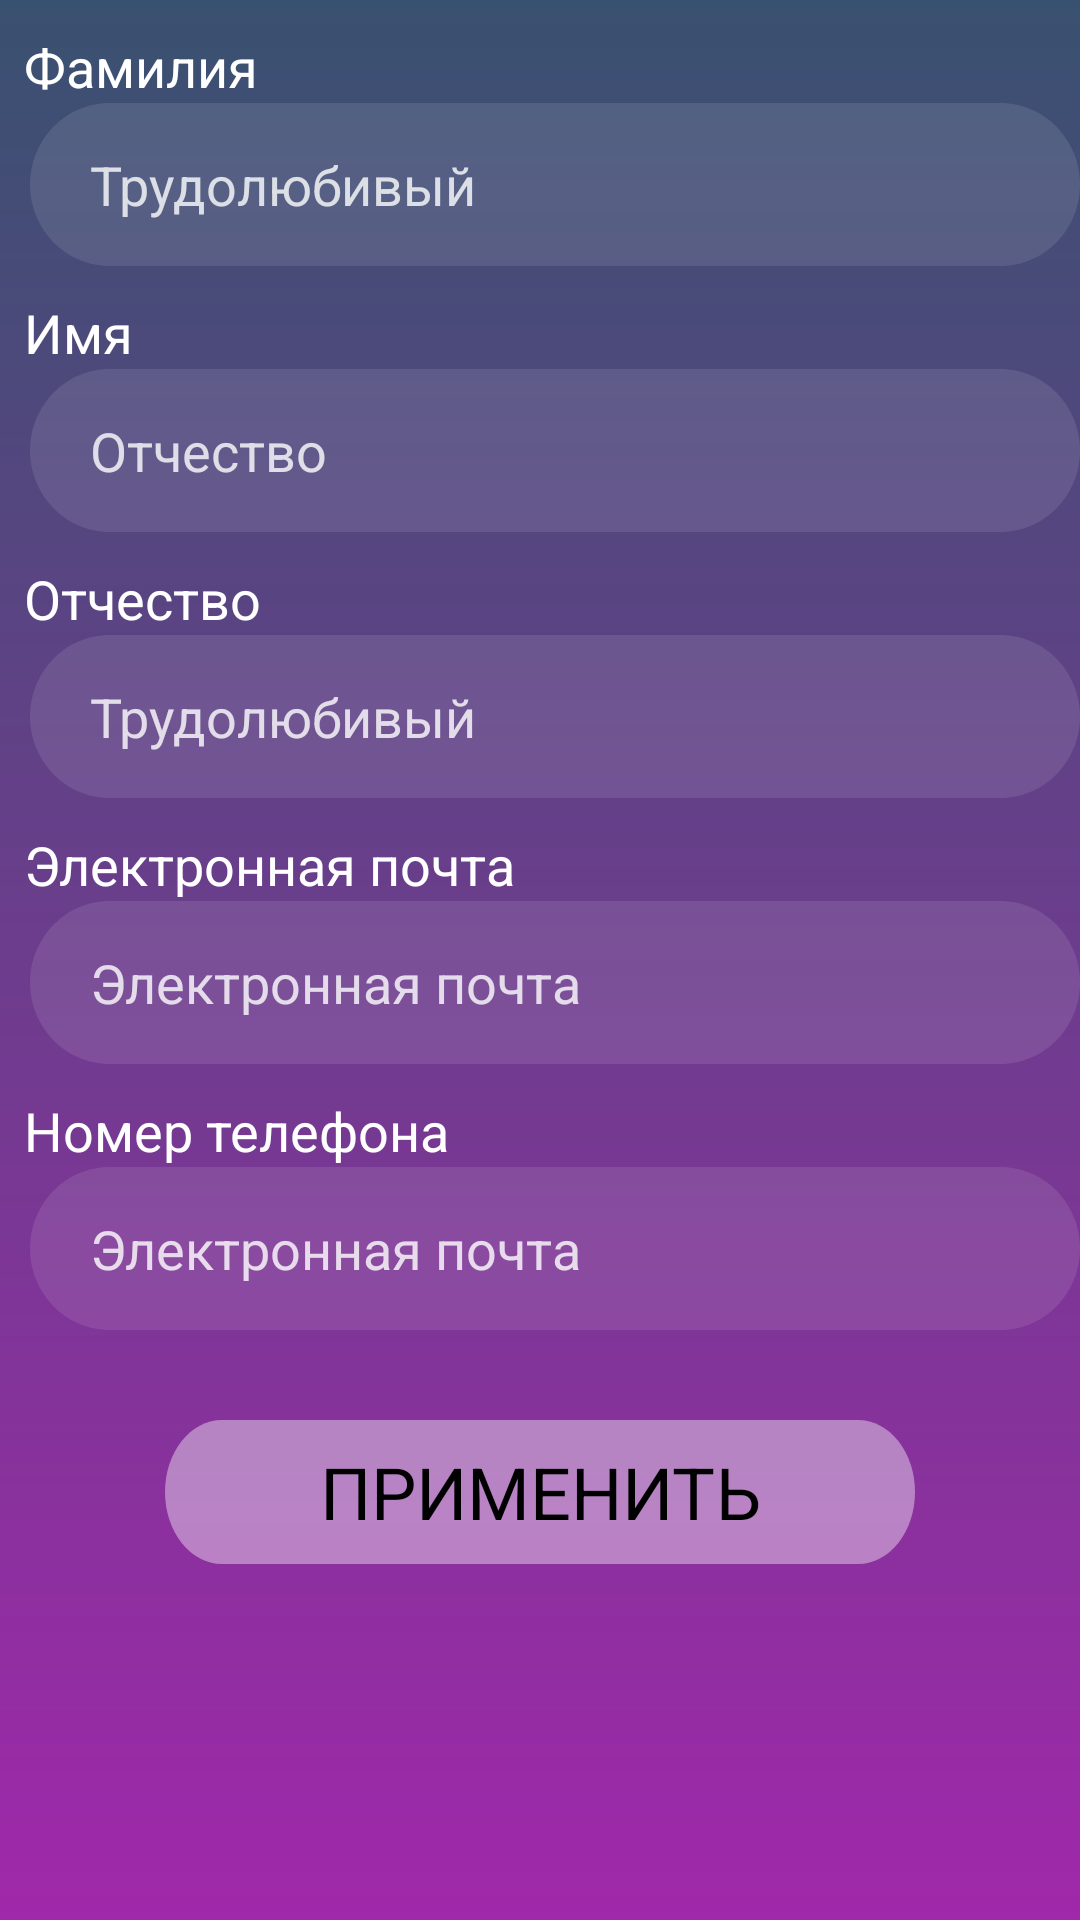

Write the Android layout XML for this screen, with the resource values it uses.
<!-- AndroidManifest.xml: application theme SplashTheme -->
<!-- res/layout/fragment_main_settings.xml -->
<?xml version="1.0" encoding="utf-8"?>
<androidx.constraintlayout.widget.ConstraintLayout xmlns:android="http://schemas.android.com/apk/res/android"
    xmlns:app="http://schemas.android.com/apk/res-auto"
    xmlns:tools="http://schemas.android.com/tools"
    android:layout_width="match_parent"
    android:layout_height="match_parent"
    tools:context="app.ui.settingsmain.MainSettingsFragment">

    <LinearLayout
        android:id="@+id/s_surname"
        app:layout_constraintTop_toTopOf="parent"
        android:layout_marginTop="10dp"
        android:layout_marginHorizontal="0dp"
        app:layout_constraintStart_toStartOf="parent"
        android:layout_width="match_parent"
        android:backgroundTint="@color/transparent"
        android:orientation="vertical"
        android:layout_height="wrap_content">
        <TextView
            android:id="@+id/name_surname"
            style="@style/companyText"
            android:layout_marginStart="8dp"
            android:text="@string/surname"
            android:layout_width="match_parent"
            android:layout_height="wrap_content"/>
        <EditText
            android:id="@+id/surname"
            android:layout_width="match_parent"
            android:text="Трудолюбивый"
            style="@style/settingsText"
            android:layout_height="wrap_content"
            android:background="@drawable/card_back"
            />
    </LinearLayout>


    <LinearLayout
        android:id="@+id/s_name"
        app:layout_constraintTop_toBottomOf="@id/s_surname"
        android:layout_marginTop="10dp"
        android:layout_marginHorizontal="0dp"
        app:layout_constraintStart_toStartOf="parent"
        android:layout_width="match_parent"
        android:backgroundTint="@color/transparent"
        android:orientation="vertical"
        android:layout_height="wrap_content">
        <TextView
            android:id="@+id/name_name"
            style="@style/companyText"
            android:layout_marginStart="8dp"
            android:text="@string/name_user"
            android:layout_width="match_parent"
            android:layout_height="wrap_content"/>
        <EditText
            android:id="@+id/name"
            android:layout_width="match_parent"
            android:text="Отчество"
            style="@style/settingsText"
            android:layout_height="wrap_content"
            android:background="@drawable/card_back"
            />
    </LinearLayout>


    <LinearLayout
        android:id="@+id/s_patronymic"
        app:layout_constraintTop_toBottomOf="@id/s_name"
        android:layout_marginTop="10dp"
        android:layout_marginHorizontal="0dp"
        app:layout_constraintStart_toStartOf="parent"
        android:layout_width="match_parent"
        android:backgroundTint="@color/transparent"
        android:orientation="vertical"
        android:layout_height="wrap_content">
        <TextView
            android:id="@+id/name_patronymic"
            style="@style/companyText"
            android:layout_marginStart="8dp"
            android:text="@string/patronymic"
            android:layout_width="match_parent"
            android:layout_height="wrap_content"/>
        <EditText
            android:id="@+id/patronymic"
            android:layout_width="match_parent"
            android:text="Трудолюбивый"
            style="@style/settingsText"
            android:layout_height="wrap_content"
            android:background="@drawable/card_back"
            />
    </LinearLayout>


    <LinearLayout
        android:id="@+id/s_email"
        app:layout_constraintTop_toBottomOf="@id/s_patronymic"
        android:layout_marginTop="10dp"
        android:layout_marginHorizontal="0dp"
        app:layout_constraintStart_toStartOf="parent"
        android:layout_width="match_parent"
        android:backgroundTint="@color/transparent"
        android:orientation="vertical"
        android:layout_height="wrap_content">
        <TextView
            android:id="@+id/name_email"
            style="@style/companyText"
            android:layout_marginStart="8dp"
            android:text="@string/email"
            android:layout_width="match_parent"
            android:layout_height="wrap_content"/>
        <EditText
            android:id="@+id/email"
            android:layout_width="match_parent"
            android:text="@string/email"
            style="@style/settingsText"
            android:layout_height="wrap_content"
            android:background="@drawable/card_back"
            />
    </LinearLayout>


    <LinearLayout
        android:id="@+id/s_phone"
        app:layout_constraintTop_toBottomOf="@id/s_email"
        android:layout_marginTop="10dp"
        android:layout_marginHorizontal="0dp"
        app:layout_constraintStart_toStartOf="parent"
        android:layout_width="match_parent"
        android:backgroundTint="@color/transparent"
        android:orientation="vertical"
        android:layout_height="wrap_content">
        <TextView
            android:id="@+id/name_phone"
            style="@style/companyText"
            android:layout_marginStart="8dp"
            android:text="@string/phone"
            android:layout_width="match_parent"
            android:layout_height="wrap_content"/>
        <EditText
            android:id="@+id/phone"
            android:layout_width="match_parent"
            android:text="@string/email"
            style="@style/settingsText"
            android:layout_height="wrap_content"
            android:background="@drawable/card_back"
            />
    </LinearLayout>


    <Button
        android:id="@+id/applyButton"
        style="@style/applyButton"
        android:layout_width="wrap_content"
        android:layout_height="wrap_content"
        android:layout_marginTop="30dp"
        android:background="@drawable/apply_back"
        app:layout_constraintEnd_toEndOf="parent"
        app:layout_constraintHorizontal_bias="0.5"
        android:text="@string/apply_text"
        app:layout_constraintStart_toStartOf="parent"
        app:layout_constraintTop_toBottomOf="@id/s_phone" />
</androidx.constraintlayout.widget.ConstraintLayout>
<!-- resources referenced by this layout -->
<resources>
  <color name="transparent">#00000000</color>
  <!-- drawable card_back (drawable) -->
  <?xml version="1.0" encoding="utf-8"?>
  <vector
      xmlns:android="http://schemas.android.com/apk/res/android"
      xmlns:aapt="http://schemas.android.com/aapt"
      android:width="310dp"
      android:height="47dp"
      android:viewportWidth="310"
      android:viewportHeight="47"
      >
      <group>
          <clip-path
              android:pathData="M23.5 0H286.5C299.479 0 310 10.5213 310 23.5C310 36.4787 299.479 47 286.5 47H23.5C10.5213 47 0 36.4787 0 23.5C0 10.5213 10.5213 0 23.5 0Z"
              />
          <path
              android:pathData="M0 0V47H310V0"
              android:fillColor="#1AFFFEFC"
              />
      </group>
  </vector>
  <string name="apply_text">Применить</string>
  <string name="email">Электронная почта</string>
  <string name="name_user">Имя</string>
  <string name="patronymic">Отчество</string>
  <string name="phone">Номер телефона</string>
  <string name="surname">Фамилия</string>
  <style name="applyButton">
          <item name="layout_constraintHorizontal_bias">0.5</item>
          <item name="android:textColor">@color/black</item>
          <item name="android:textSize">24dp</item>
          <item name="android:textAlignment">center</item>
          <item name="android:textStyle">normal</item>
          <item name="fontFamily">@font/roboto</item>
          <item name="android:layout_width">wrap_content</item>
          <item name="android:layout_height">wrap_content</item>
      </style>
  <style name="companyText">
          <item name="android:textColor">@color/white</item>
          <item name="fontFamily">@font/roboto</item>
          <item name="android:textSize">18dp</item>
      </style>
  <style name="settingsText">
          <item name="android:textColor">@color/text_settings</item>
          <item name="android:layout_marginStart">10dp</item>
          <item name="fontFamily">@font/roboto</item>
          <item name="android:textSize">18dp</item>
          <item name="android:paddingStart">20dp</item>
          <item name="android:paddingVertical">15dp</item>
      </style>
  <style name="SplashTheme" parent="Theme.Project">
          <item name="android:windowBackground">@drawable/grad</item>
      </style>
  <color name="black">#FF000000</color>
  <color name="white">#FFFFFFFF</color>
  <color name="text_settings">#CCFFFFFF</color>
  <style name="Theme.Project" parent="Theme.MaterialComponents.DayNight.DarkActionBar">
          
          <item name="colorPrimary">@color/black</item>
          <item name="colorPrimaryVariant">@color/purple_700</item>
          <item name="colorOnPrimary">@color/white</item>
          
          <item name="colorSecondary">@color/teal_200</item>
          <item name="colorSecondaryVariant">@color/teal_700</item>
          <item name="colorOnSecondary">@color/black</item>
          
          <item name="android:statusBarColor" tools:targetApi="l">@color/status</item>
          
      </style>
  <!-- drawable grad (drawable) -->
  <?xml version="1.0" encoding="utf-8"?>
  <shape xmlns:android="http://schemas.android.com/apk/res/android">
      <gradient
          android:angle="90"
          android:endColor="#395170" android:startColor="#A028AA"/>
  </shape>
  <color name="purple_700">#FF3700B3</color>
  <color name="teal_200">#FF03DAC5</color>
  <color name="teal_700">#FF018786</color>
  <color name="status">#395170</color>
</resources>
